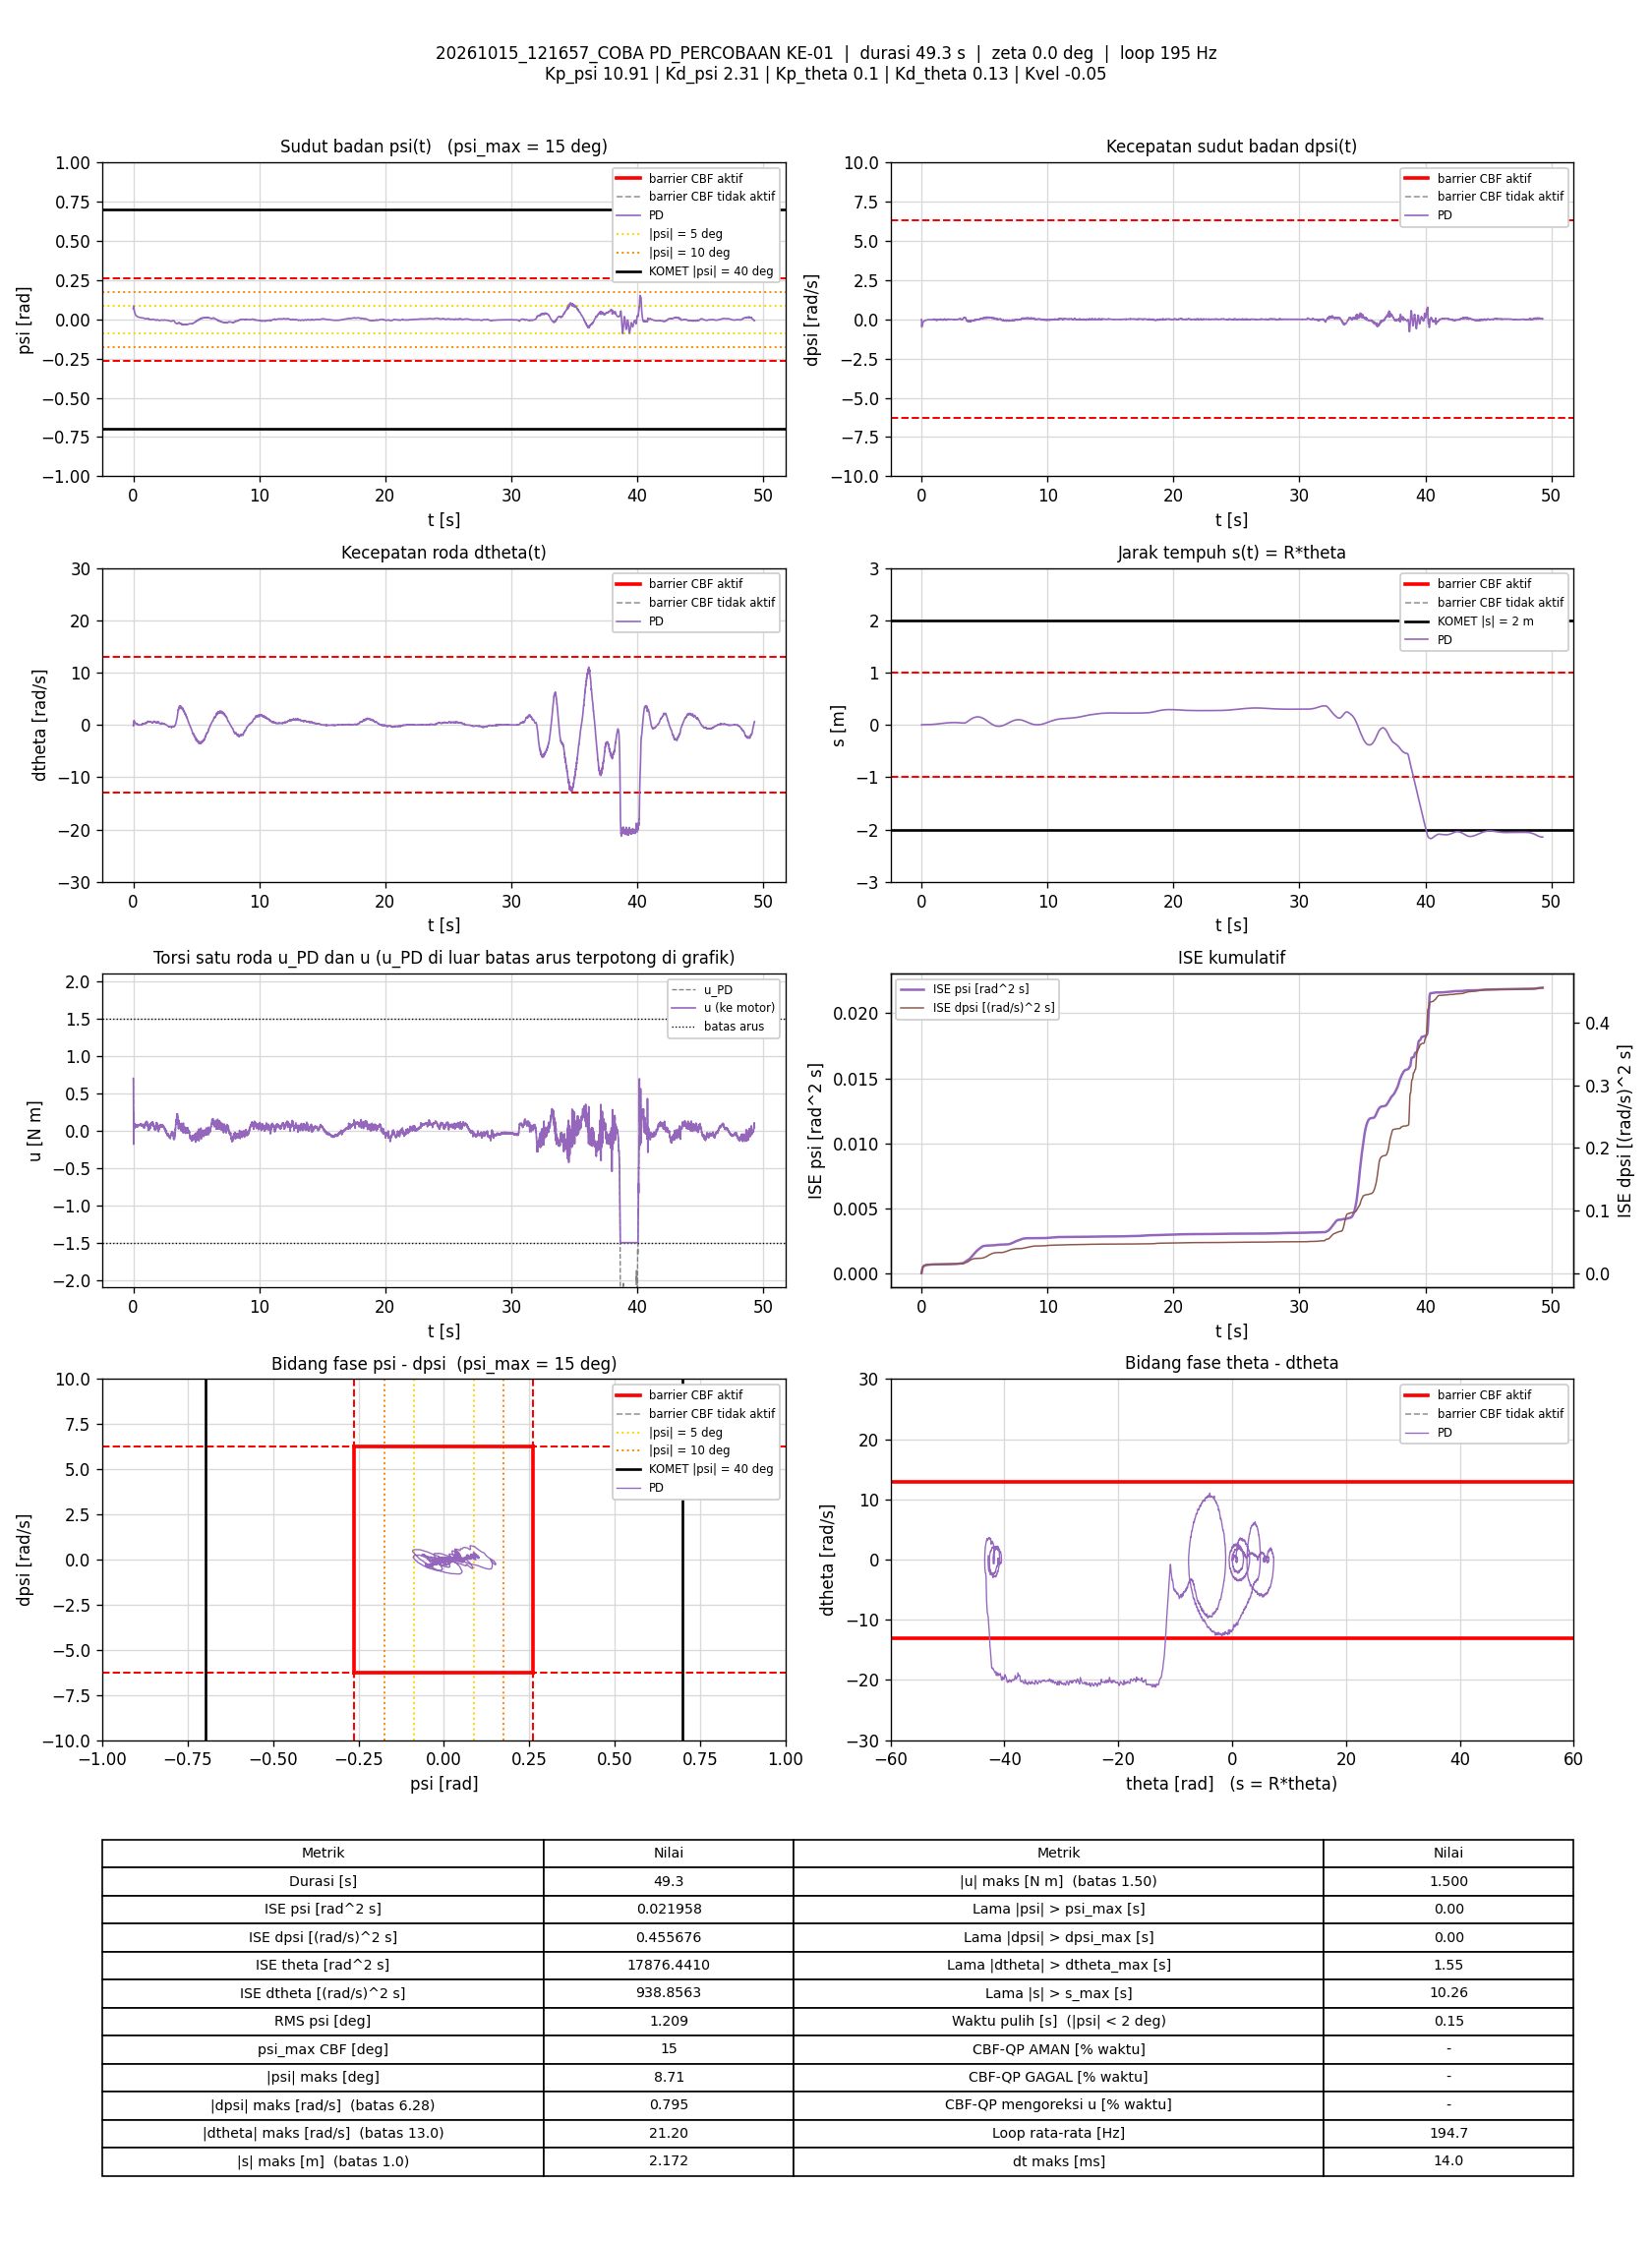

Values plotted in this chart, from the file beside it:
t_s, theta_rad, dtheta_rad_s, psi_rad, dpsi_rad_s, error_theta, error_dtheta, error_psi, error_dpsi, u_PD_Nm, u_Nm, status_cbf, dorong_N, ISE_theta, ISE_dtheta, ISE_psi, ISE_dpsi, Kp_psi, Kd_psi, Kp_theta, Kd_theta, Kvel, Alpha_1, Alpha_2
0.004819, -0.002341, -0.01512, 0.06643, -0.01127, 0.002341, 0.01512, -0.06643, 0.01127, 0.6965, 0.6965, -, 0, 2.6417646e-08, 1.1017631e-06, 2.1265501e-05, 6.1199443e-07, 10.91, 2.31, 0.1, 0.13, -0.05, 54.73, 44.85
0.01074, -0.002071, -0.00393, 0.06641, -0.01234, 0.002071, 0.00393, -0.06641, 0.01234, 0.6954, 0.6954, -, 0, 5.1809919e-08, 1.1932164e-06, 4.73777e-05, 1.5128038e-06, 10.91, 2.31, 0.1, 0.13, -0.05, 54.73, 44.85
0.01578, 0.004822, -0.1899, 0.07436, -0.1557, -0.004822, 0.1899, -0.07436, 0.1557, 0.4274, 0.4274, -, 0, 1.6903769e-07, 0.000183, 7.5255281e-05, 0.0001237, 10.91, 2.31, 0.1, 0.13, -0.05, 54.73, 44.85
0.02082, 0.01682, -0.09162, 0.08032, -0.3057, -0.01682, 0.09162, -0.08032, 0.3057, 0.1599, 0.1599, -, 0, 1.5944664e-06, 0.0002253, 0.0001077, 0.0005944, 10.91, 2.31, 0.1, 0.13, -0.05, 54.73, 44.85
0.02578, 0.02873, 0.03071, 0.08475, -0.4385, -0.02873, -0.03071, -0.08475, 0.4385, -0.08152, -0.08152, -, 0, 5.6919263e-06, 0.0002299, 0.0001434, 0.001549, 10.91, 2.31, 0.1, 0.13, -0.05, 54.73, 44.85
0.03078, 0.03723, 0.2371, 0.08443, -0.4929, -0.03723, -0.2371, -0.08443, 0.4929, -0.1829, -0.1829, -, 0, 1.2624238e-05, 0.0005111, 0.0001791, 0.002764, 10.91, 2.31, 0.1, 0.13, -0.05, 54.73, 44.85
0.03578, 0.04216, 0.4864, 0.08016, -0.4656, -0.04216, -0.4864, -0.08016, 0.4656, -0.1335, -0.1335, -, 0, 2.1508443e-05, 0.001694, 0.0002112, 0.003848, 10.91, 2.31, 0.1, 0.13, -0.05, 54.73, 44.85
0.04082, 0.04445, 0.6841, 0.07468, -0.3883, -0.04445, -0.6841, -0.07468, 0.3883, 0.01113, 0.01113, -, 0, 3.1459886e-05, 0.004051, 0.0002393, 0.004607, 10.91, 2.31, 0.1, 0.13, -0.05, 54.73, 44.85
0.04578, 0.04498, 0.7757, 0.06946, -0.3097, -0.04498, -0.7757, -0.06946, 0.3097, 0.1478, 0.1478, -, 0, 4.1505159e-05, 0.007038, 0.0002632, 0.005084, 10.91, 2.31, 0.1, 0.13, -0.05, 54.73, 44.85
0.05089, 0.0471, 0.7847, 0.06727, -0.2587, -0.0471, -0.7847, -0.06727, 0.2587, 0.2431, 0.2431, -, 0, 5.2830089e-05, 0.01018, 0.0002863, 0.005425, 10.91, 2.31, 0.1, 0.13, -0.05, 54.73, 44.85
0.05578, 0.05073, 0.795, 0.06533, -0.2785, -0.05073, -0.795, -0.06533, 0.2785, 0.1778, 0.1778, -, 0, 6.5432122e-05, 0.01328, 0.0003072, 0.005805, 10.91, 2.31, 0.1, 0.13, -0.05, 54.73, 44.85
0.06085, 0.05692, 0.7432, 0.06596, -0.322, -0.05692, -0.7432, -0.06596, 0.322, 0.07819, 0.07819, -, 0, 8.1832711e-05, 0.01607, 0.0003292, 0.00633, 10.91, 2.31, 0.1, 0.13, -0.05, 54.73, 44.85
0.06579, 0.06131, 0.7483, 0.0645, -0.3345, -0.06131, -0.7483, -0.0645, 0.3345, 0.03447, 0.03447, -, 0, 0.0001004, 0.01884, 0.0003498, 0.006883, 10.91, 2.31, 0.1, 0.13, -0.05, 54.73, 44.85
0.07093, 0.0641, 0.7755, 0.06145, -0.3278, -0.0641, -0.7755, -0.06145, 0.3278, 0.02037, 0.02037, -, 0, 0.0001215, 0.02193, 0.0003692, 0.007435, 10.91, 2.31, 0.1, 0.13, -0.05, 54.73, 44.85
0.07581, 0.06646, 0.8062, 0.05796, -0.3073, -0.06646, -0.8062, -0.05796, 0.3073, 0.03393, 0.03393, -, 0, 0.0001431, 0.0251, 0.0003856, 0.007896, 10.91, 2.31, 0.1, 0.13, -0.05, 54.73, 44.85
0.08175, 0.06803, 0.8003, 0.05483, -0.2809, -0.06803, -0.8003, -0.05483, 0.2809, 0.06007, 0.06007, -, 0, 0.0001706, 0.02891, 0.0004035, 0.008365, 10.91, 2.31, 0.1, 0.13, -0.05, 54.73, 44.85
0.08682, 0.07003, 0.7589, 0.05213, -0.2547, -0.07003, -0.7589, -0.05213, 0.2547, 0.08608, 0.08608, -, 0, 0.0001954, 0.03183, 0.0004172, 0.008694, 10.91, 2.31, 0.1, 0.13, -0.05, 54.73, 44.85
0.09178, 0.07251, 0.7374, 0.0503, -0.2432, -0.07251, -0.7374, -0.0503, 0.2432, 0.09006, 0.09006, -, 0, 0.0002215, 0.03453, 0.0004298, 0.008987, 10.91, 2.31, 0.1, 0.13, -0.05, 54.73, 44.85
0.09695, 0.07519, 0.7046, 0.04904, -0.2392, -0.07519, -0.7046, -0.04904, 0.2392, 0.08156, 0.08156, -, 0, 0.0002508, 0.03709, 0.0004422, 0.009283, 10.91, 2.31, 0.1, 0.13, -0.05, 54.73, 44.85
0.1018, 0.07738, 0.6575, 0.04769, -0.2351, -0.07738, -0.6575, -0.04769, 0.2351, 0.07047, 0.07047, -, 0, 0.0002797, 0.03918, 0.0004532, 0.00955, 10.91, 2.31, 0.1, 0.13, -0.05, 54.73, 44.85
0.1068, 0.07949, 0.6193, 0.04644, -0.2332, -0.07949, -0.6193, -0.04644, 0.2332, 0.05637, 0.05637, -, 0, 0.0003113, 0.0411, 0.000464, 0.009822, 10.91, 2.31, 0.1, 0.13, -0.05, 54.73, 44.85
0.112, 0.08129, 0.5875, 0.04489, -0.2287, -0.08129, -0.5875, -0.04489, 0.2287, 0.04594, 0.04594, -, 0, 0.0003454, 0.04288, 0.0004744, 0.01009, 10.91, 2.31, 0.1, 0.13, -0.05, 54.73, 44.85
0.1169, 0.08328, 0.5805, 0.04304, -0.2196, -0.08328, -0.5805, -0.04304, 0.2196, 0.04603, 0.04603, -, 0, 0.0003799, 0.04456, 0.0004836, 0.01033, 10.91, 2.31, 0.1, 0.13, -0.05, 54.73, 44.85
0.1218, 0.08477, 0.5684, 0.04128, -0.2031, -0.08477, -0.5684, -0.04128, 0.2031, 0.0635, 0.0635, -, 0, 0.0004149, 0.04613, 0.0004919, 0.01053, 10.91, 2.31, 0.1, 0.13, -0.05, 54.73, 44.85
0.1268, 0.08575, 0.5337, 0.03967, -0.1917, -0.08575, -0.5337, -0.03967, 0.1917, 0.06798, 0.06798, -, 0, 0.0004516, 0.04755, 0.0004998, 0.01072, 10.91, 2.31, 0.1, 0.13, -0.05, 54.73, 44.85
0.1318, 0.08695, 0.4922, 0.03856, -0.1802, -0.08695, -0.4922, -0.03856, 0.1802, 0.07713, 0.07713, -, 0, 0.0004894, 0.04876, 0.0005072, 0.01088, 10.91, 2.31, 0.1, 0.13, -0.05, 54.73, 44.85
0.1368, 0.08884, 0.4755, 0.03748, -0.1813, -0.08884, -0.4755, -0.03748, 0.1813, 0.0609, 0.0609, -, 0, 0.0005292, 0.0499, 0.0005143, 0.01104, 10.91, 2.31, 0.1, 0.13, -0.05, 54.73, 44.85
0.1418, 0.08976, 0.416, 0.03667, -0.177, -0.08976, -0.416, -0.03667, 0.177, 0.05427, 0.05427, -, 0, 0.0005692, 0.05076, 0.000521, 0.0112, 10.91, 2.31, 0.1, 0.13, -0.05, 54.73, 44.85
0.1468, 0.09195, 0.4335, 0.0356, -0.1727, -0.09195, -0.4335, -0.0356, 0.1727, 0.05494, 0.05494, -, 0, 0.0006114, 0.0517, 0.0005273, 0.01135, 10.91, 2.31, 0.1, 0.13, -0.05, 54.73, 44.85
0.1518, 0.09279, 0.3938, 0.03444, -0.1717, -0.09279, -0.3938, -0.03444, 0.1717, 0.03959, 0.03959, -, 0, 0.0006545, 0.05248, 0.0005333, 0.0115, 10.91, 2.31, 0.1, 0.13, -0.05, 54.73, 44.85
0.1568, 0.09452, 0.3971, 0.03339, -0.1664, -0.09452, -0.3971, -0.03339, 0.1664, 0.04104, 0.04104, -, 0, 0.0006997, 0.05328, 0.0005389, 0.01164, 10.91, 2.31, 0.1, 0.13, -0.05, 54.73, 44.85
0.1619, 0.09555, 0.3892, 0.03211, -0.1521, -0.09555, -0.3892, -0.03211, 0.1521, 0.05912, 0.05912, -, 0, 0.0007455, 0.05403, 0.0005441, 0.01175, 10.91, 2.31, 0.1, 0.13, -0.05, 54.73, 44.85
0.1668, 0.09585, 0.3591, 0.03078, -0.1397, -0.09585, -0.3591, -0.03078, 0.1397, 0.06936, 0.06936, -, 0, 0.0007907, 0.05467, 0.0005487, 0.01185, 10.91, 2.31, 0.1, 0.13, -0.05, 54.73, 44.85
0.1719, 0.09695, 0.3516, 0.02977, -0.1326, -0.09695, -0.3516, -0.02977, 0.1326, 0.07379, 0.07379, -, 0, 0.0008387, 0.0553, 0.0005533, 0.01194, 10.91, 2.31, 0.1, 0.13, -0.05, 54.73, 44.85
0.1768, 0.09785, 0.3299, 0.02895, -0.1242, -0.09785, -0.3299, -0.02895, 0.1242, 0.0815, 0.0815, -, 0, 0.0008859, 0.05584, 0.0005574, 0.01201, 10.91, 2.31, 0.1, 0.13, -0.05, 54.73, 44.85
0.1828, 0.09918, 0.3275, 0.02817, -0.1215, -0.09918, -0.3275, -0.02817, 0.1215, 0.0793, 0.0793, -, 0, 0.0009446, 0.05648, 0.0005621, 0.0121, 10.91, 2.31, 0.1, 0.13, -0.05, 54.73, 44.85
0.1878, 0.09976, 0.2862, 0.02751, -0.1148, -0.09976, -0.2862, -0.02751, 0.1148, 0.08211, 0.08211, -, 0, 0.0009944, 0.05689, 0.0005659, 0.01217, 10.91, 2.31, 0.1, 0.13, -0.05, 54.73, 44.85
0.1928, 0.1017, 0.2989, 0.02691, -0.1147, -0.1017, -0.2989, -0.02691, 0.1147, 0.07778, 0.07778, -, 0, 0.001046, 0.05734, 0.0005696, 0.01223, 10.91, 2.31, 0.1, 0.13, -0.05, 54.73, 44.85
0.1978, 0.1022, 0.2577, 0.02647, -0.1107, -0.1022, -0.2577, -0.02647, 0.1107, 0.07688, 0.07688, -, 0, 0.001098, 0.05767, 0.000573, 0.0123, 10.91, 2.31, 0.1, 0.13, -0.05, 54.73, 44.85
0.2028, 0.1039, 0.2687, 0.02604, -0.1112, -0.1039, -0.2687, -0.02604, 0.1112, 0.0725, 0.0725, -, 0, 0.001152, 0.05803, 0.0005764, 0.01236, 10.91, 2.31, 0.1, 0.13, -0.05, 54.73, 44.85
0.2078, 0.1044, 0.2354, 0.02554, -0.1107, -0.1044, -0.2354, -0.02554, 0.1107, 0.06405, 0.06405, -, 0, 0.001207, 0.05831, 0.0005797, 0.01242, 10.91, 2.31, 0.1, 0.13, -0.05, 54.73, 44.85
0.2128, 0.1055, 0.2252, 0.02519, -0.1085, -0.1055, -0.2252, -0.02519, 0.1085, 0.06393, 0.06393, -, 0, 0.001263, 0.05856, 0.0005829, 0.01248, 10.91, 2.31, 0.1, 0.13, -0.05, 54.73, 44.85
0.2178, 0.107, 0.2326, 0.02473, -0.1108, -0.107, -0.2326, -0.02473, 0.1108, 0.05487, 0.05487, -, 0, 0.00132, 0.05883, 0.0005859, 0.01254, 10.91, 2.31, 0.1, 0.13, -0.05, 54.73, 44.85
0.2228, 0.1084, 0.2387, 0.0243, -0.1097, -0.1084, -0.2387, -0.0243, 0.1097, 0.05355, 0.05355, -, 0, 0.001378, 0.05911, 0.0005889, 0.0126, 10.91, 2.31, 0.1, 0.13, -0.05, 54.73, 44.85
0.2278, 0.1097, 0.2487, 0.02377, -0.1068, -0.1097, -0.2487, -0.02377, 0.1068, 0.05598, 0.05598, -, 0, 0.001438, 0.05942, 0.0005917, 0.01266, 10.91, 2.31, 0.1, 0.13, -0.05, 54.73, 44.85
0.2328, 0.111, 0.2543, 0.02321, -0.1029, -0.111, -0.2543, -0.02321, 0.1029, 0.05961, 0.05961, -, 0, 0.001501, 0.05975, 0.0005944, 0.01271, 10.91, 2.31, 0.1, 0.13, -0.05, 54.73, 44.85
0.2378, 0.1111, 0.2102, 0.02263, -0.1017, -0.1111, -0.2102, -0.02263, 0.1017, 0.05037, 0.05037, -, 0, 0.001562, 0.05997, 0.0005969, 0.01276, 10.91, 2.31, 0.1, 0.13, -0.05, 54.73, 44.85
0.2428, 0.1122, 0.2162, 0.02215, -0.0992, -0.1122, -0.2162, -0.02215, 0.0992, 0.05189, 0.05189, -, 0, 0.001625, 0.0602, 0.0005994, 0.01281, 10.91, 2.31, 0.1, 0.13, -0.05, 54.73, 44.85
0.2478, 0.1129, 0.2132, 0.02151, -0.09281, -0.1129, -0.2132, -0.02151, 0.09281, 0.05929, 0.05929, -, 0, 0.001689, 0.06043, 0.0006017, 0.01285, 10.91, 2.31, 0.1, 0.13, -0.05, 54.73, 44.85
0.2528, 0.1137, 0.2104, 0.02089, -0.08814, -0.1137, -0.2104, -0.02089, 0.08814, 0.06303, 0.06303, -, 0, 0.001754, 0.06065, 0.0006039, 0.01289, 10.91, 2.31, 0.1, 0.13, -0.05, 54.73, 44.85
0.2579, 0.1146, 0.2118, 0.02044, -0.08028, -0.1146, -0.2118, -0.02044, 0.08028, 0.07649, 0.07649, -, 0, 0.001821, 0.06088, 0.000606, 0.01293, 10.91, 2.31, 0.1, 0.13, -0.05, 54.73, 44.85
0.2639, 0.1156, 0.2115, 0.0201, -0.07935, -0.1156, -0.2115, -0.0201, 0.07935, 0.075, 0.075, -, 0, 0.001901, 0.06115, 0.0006085, 0.01296, 10.91, 2.31, 0.1, 0.13, -0.05, 54.73, 44.85
0.2688, 0.1161, 0.1619, 0.01997, -0.08415, -0.1161, -0.1619, -0.01997, 0.08415, 0.05612, 0.05612, -, 0, 0.001967, 0.06128, 0.0006104, 0.013, 10.91, 2.31, 0.1, 0.13, -0.05, 54.73, 44.85
0.2738, 0.1175, 0.176, 0.01981, -0.08308, -0.1175, -0.176, -0.01981, 0.08308, 0.05885, 0.05885, -, 0, 0.002035, 0.06143, 0.0006124, 0.01303, 10.91, 2.31, 0.1, 0.13, -0.05, 54.73, 44.85
0.2788, 0.1184, 0.1798, 0.01943, -0.08162, -0.1184, -0.1798, -0.01943, 0.08162, 0.05863, 0.05863, -, 0, 0.002105, 0.06159, 0.0006143, 0.01307, 10.91, 2.31, 0.1, 0.13, -0.05, 54.73, 44.85
0.2838, 0.1193, 0.1741, 0.01918, -0.08108, -0.1193, -0.1741, -0.01918, 0.08108, 0.05652, 0.05652, -, 0, 0.002177, 0.06175, 0.0006161, 0.0131, 10.91, 2.31, 0.1, 0.13, -0.05, 54.73, 44.85
0.2888, 0.1201, 0.1667, 0.01891, -0.07908, -0.1201, -0.1667, -0.01891, 0.07908, 0.05728, 0.05728, -, 0, 0.002249, 0.06189, 0.0006179, 0.01313, 10.91, 2.31, 0.1, 0.13, -0.05, 54.73, 44.85
0.2938, 0.121, 0.1643, 0.01869, -0.07855, -0.121, -0.1643, -0.01869, 0.07855, 0.05587, 0.05587, -, 0, 0.002322, 0.06202, 0.0006196, 0.01316, 10.91, 2.31, 0.1, 0.13, -0.05, 54.73, 44.85
0.2988, 0.122, 0.1617, 0.01851, -0.07868, -0.122, -0.1617, -0.01851, 0.07868, 0.05338, 0.05338, -, 0, 0.002396, 0.06215, 0.0006213, 0.01319, 10.91, 2.31, 0.1, 0.13, -0.05, 54.73, 44.85
0.3038, 0.1225, 0.14, 0.01835, -0.07935, -0.1225, -0.14, -0.01835, 0.07935, 0.04732, 0.04732, -, 0, 0.002472, 0.06225, 0.000623, 0.01322, 10.91, 2.31, 0.1, 0.13, -0.05, 54.73, 44.85
... 9,541 more rows
